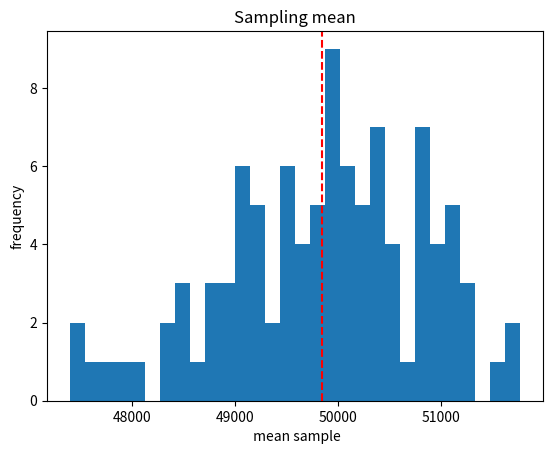

Write Python code to recreate this figure.
"""

Sampling is a way of taking sample to make observations and draw conclusions
about the whole poplulation, without needing to look at every single member.


Adv :
    > Reduce cost
    > saves time.
    > make predictions about whole poppulation.

:type
    > random sampling :
        every indivisual has an equal chanc eof  being selected.
    > Stratify Sampling:
        population is divided into subgroups.
        samples are taken from, each subgroup
    > Systematic :
        select all person in list.
    > Cluster sampling :
        poplulation is divided into clusters.
        when some clusters are randomly selected.
    > central Limit Theorom, is fundamental concept in statistics,
        that explains, why averages from different samples, tend to follow,
        a predicitable pattern. It says that, if you take enough random samples,
        from any population no matter the population looks ilike the average of
        those samples, will follow, normal bell shaped distribution. if the sample size is
        large enough.

    > Single Sample z-test  of mean:
        z = x` - mu / sigma * (n ** 0.5)
        x` -> sample mean
        mu -> pop mean
        sigma => pop std dev
        n -> size

        a single sample z test of mean is a statistical test, that is
        used to determine, if the mean of the sample, is significantly different, from a known pop
        mean, this test is commonly used, when we have a large sample size\

        - TEST Checks if our sample mean is a just a result of random chance or if it is,
          significantly different, from the pop mean, we are comparing it to.

    > steps to compute z test.

        1.calculate sample mean
        2. meaasure mean of sample
        3. calculate the z score.. this score tells us how far the sample mean isfrom the pop mean, in terms of
            standard errors
        4. compare the z score to a critical value,
        5. for a one tailed test at 95 CI, the critical z value is -1.645
            if the calculated z score is less than, -1.645

        In hypothesis testing one tailed or two tailed test
            refers to the direction of the test, how we assess the
            significance of the results based on our hypothesis.
        One tailed test assess ;
            wheather the sample mean is significantly higher or lower than the hypothesised pop mean,
            in one specific direction,

        A Two tailed test assess weather the sample mean is significantly different
        from the hypothesized pop mean, in either direction.
        Use a two tailed test, whean you want to check for, any significant difference.
        without specifying a direction.

        The effect could be either direction. i.e. The test could reveal,
        if the value is significantly higher or lower. than the hypothesised mean

        1. suppose a pharmaseutical company claims that, its drug has average effect
        strength of 50units, you want to see if a new batch of drugs has different effect strength.
        formulate null and alternate hypothesis
         mu = 50
         mu =! 50
         two tailed hypothesis.



"""
import matplotlib.pyplot as plt
import numpy as np
from numpy import mean, std
from numpy.ma.extras import average

population = np.random.normal(50000, 10000, 100000)
sample_size =500
sample = np.random.choice(population, sample_size, replace=False)
#print(sample)

mean_p = mean(population)
mean_s = mean(sample)
std_p = std(population)
std_s = std(sample)

print("Mean Comparison ",mean_p, mean_s)
print(f"\n STD : {std_p} {std_s}")

sample_size1 = 100
num_samples = 100
sample_mean = []
for i in range(num_samples):
    sample = np.random.choice(population, sample_size1, replace=False)
    sample_mean.append(sample.mean())

mean_sample = average(sample_mean)
std_sample = std(sample_mean)
print(mean_sample)
print(std_sample)

plt.hist(sample_mean, bins= 30)
plt.title("Sampling mean")
plt.xlabel(" mean sample")
plt.ylabel('frequency')
plt.axvline(mean_sample, color='red', linestyle='--', label='Mean Commute Time')
plt.show()






